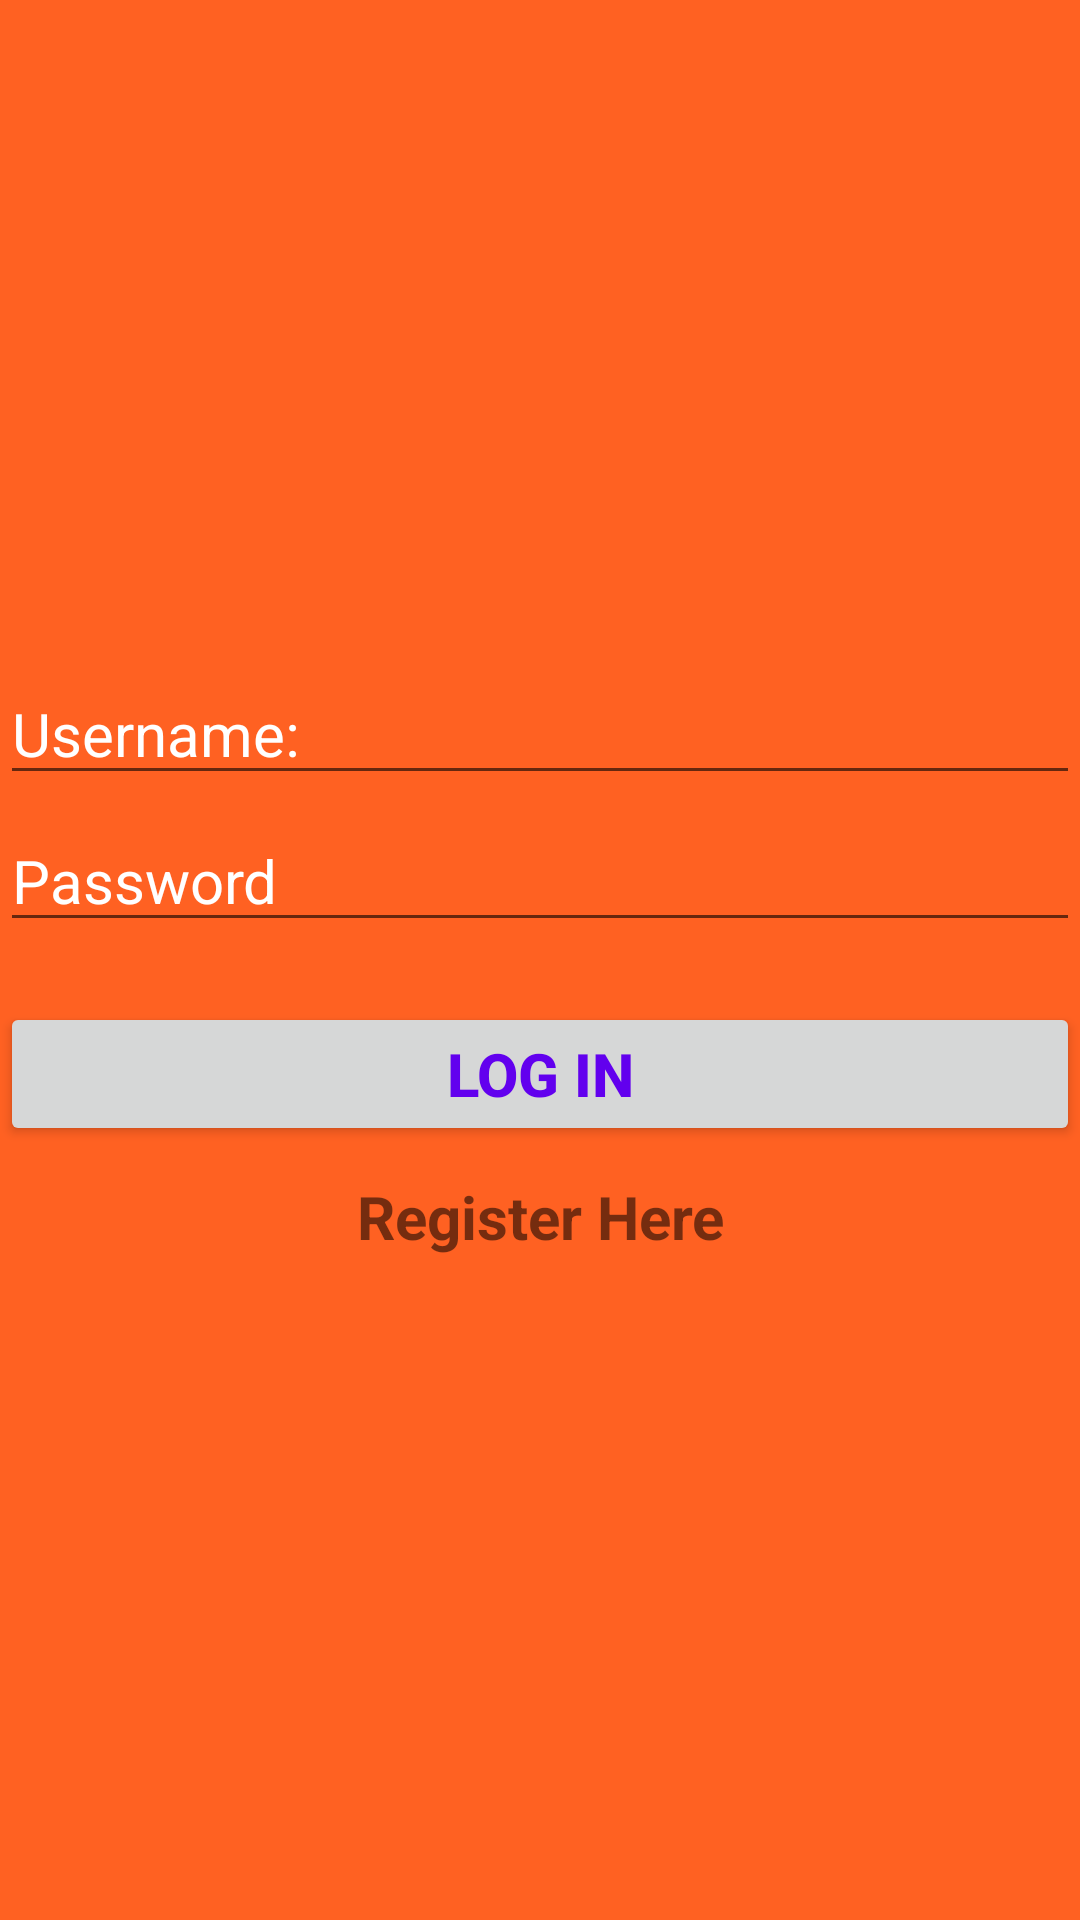

Write the Android layout XML for this screen, with the resource values it uses.
<!-- AndroidManifest.xml: application theme AppTheme -->
<!-- res/layout/activity_login.xml -->
<?xml version="1.0" encoding="utf-8"?>
<LinearLayout xmlns:android="http://schemas.android.com/apk/res/android"
    xmlns:app="http://schemas.android.com/apk/res-auto"
    xmlns:tools="http://schemas.android.com/tools"
    android:layout_width="match_parent"
    android:layout_height="match_parent"
    android:gravity="center"
    android:orientation="vertical"
    android:layout_margin="10dp"
    android:background="#ff6122"
    tools:context=".main.LoginActivity">

    <LinearLayout
        android:layout_width="match_parent"
        android:layout_height="wrap_content"
        android:orientation="horizontal">

        <EditText
            android:layout_width="match_parent"
            android:layout_height="wrap_content"
            android:id="@+id/usernameId"
            android:textSize="20sp"
            android:inputType="text"
            android:hint="Username:"
            android:textColorHint="#ffffff"/>
    </LinearLayout>

    <LinearLayout
        android:layout_width="match_parent"
        android:layout_height="wrap_content"
        android:orientation="horizontal">

        <EditText
            android:layout_width="match_parent"
            android:layout_height="wrap_content"
            android:id="@+id/passwordId"
            android:textSize="20sp"
            android:inputType="textPassword"
            android:hint="Password"
            android:textColorHint="#ffffff"
            android:layout_marginTop="5dp"/>
    </LinearLayout>
    <Button
        android:layout_width="match_parent"
        android:layout_height="wrap_content"
        android:id="@+id/loginbuttonId"
        android:layout_marginTop="20dp"
        android:text="Log In"
        android:textSize="20sp"
        android:textStyle="bold"
        android:textColor="@color/colorPrimary"/>

    <TextView
        android:layout_width="match_parent"
        android:layout_height="wrap_content"
        android:id="@+id/signupbuttonId"
        android:layout_marginTop="10dp"
        android:text="Register Here"
        android:gravity="center_horizontal"
        android:textSize="20sp"
        android:textStyle="bold"
        />

</LinearLayout>
<!-- resources referenced by this layout -->
<resources>
  <style name="AppTheme" parent="Base.Theme.AppCompat.Light.DarkActionBar">
          
          <item name="colorPrimary">@color/colorPrimary</item>
          <item name="colorPrimaryDark">@color/colorPrimaryDark</item>
          <item name="colorAccent">@color/colorAccent</item>
      </style>
  <!-- not gathered from this repository: default colours our renderer supplied (Android Studio template values) -->
  <color name="colorPrimary">#FF6200EE</color>
  <color name="colorPrimaryDark">#FF3700B3</color>
  <color name="colorAccent">#FF03DAC5</color>
</resources>
